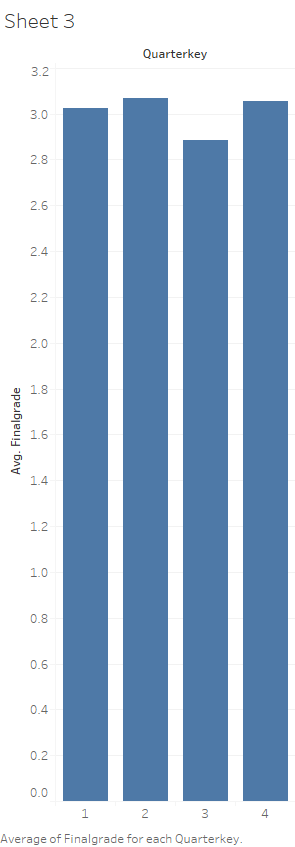

Source data for this figure (header and first rows):
avg, quarterkey
3.023, 1
2.884, 3
3.055, 4
3.067, 2
